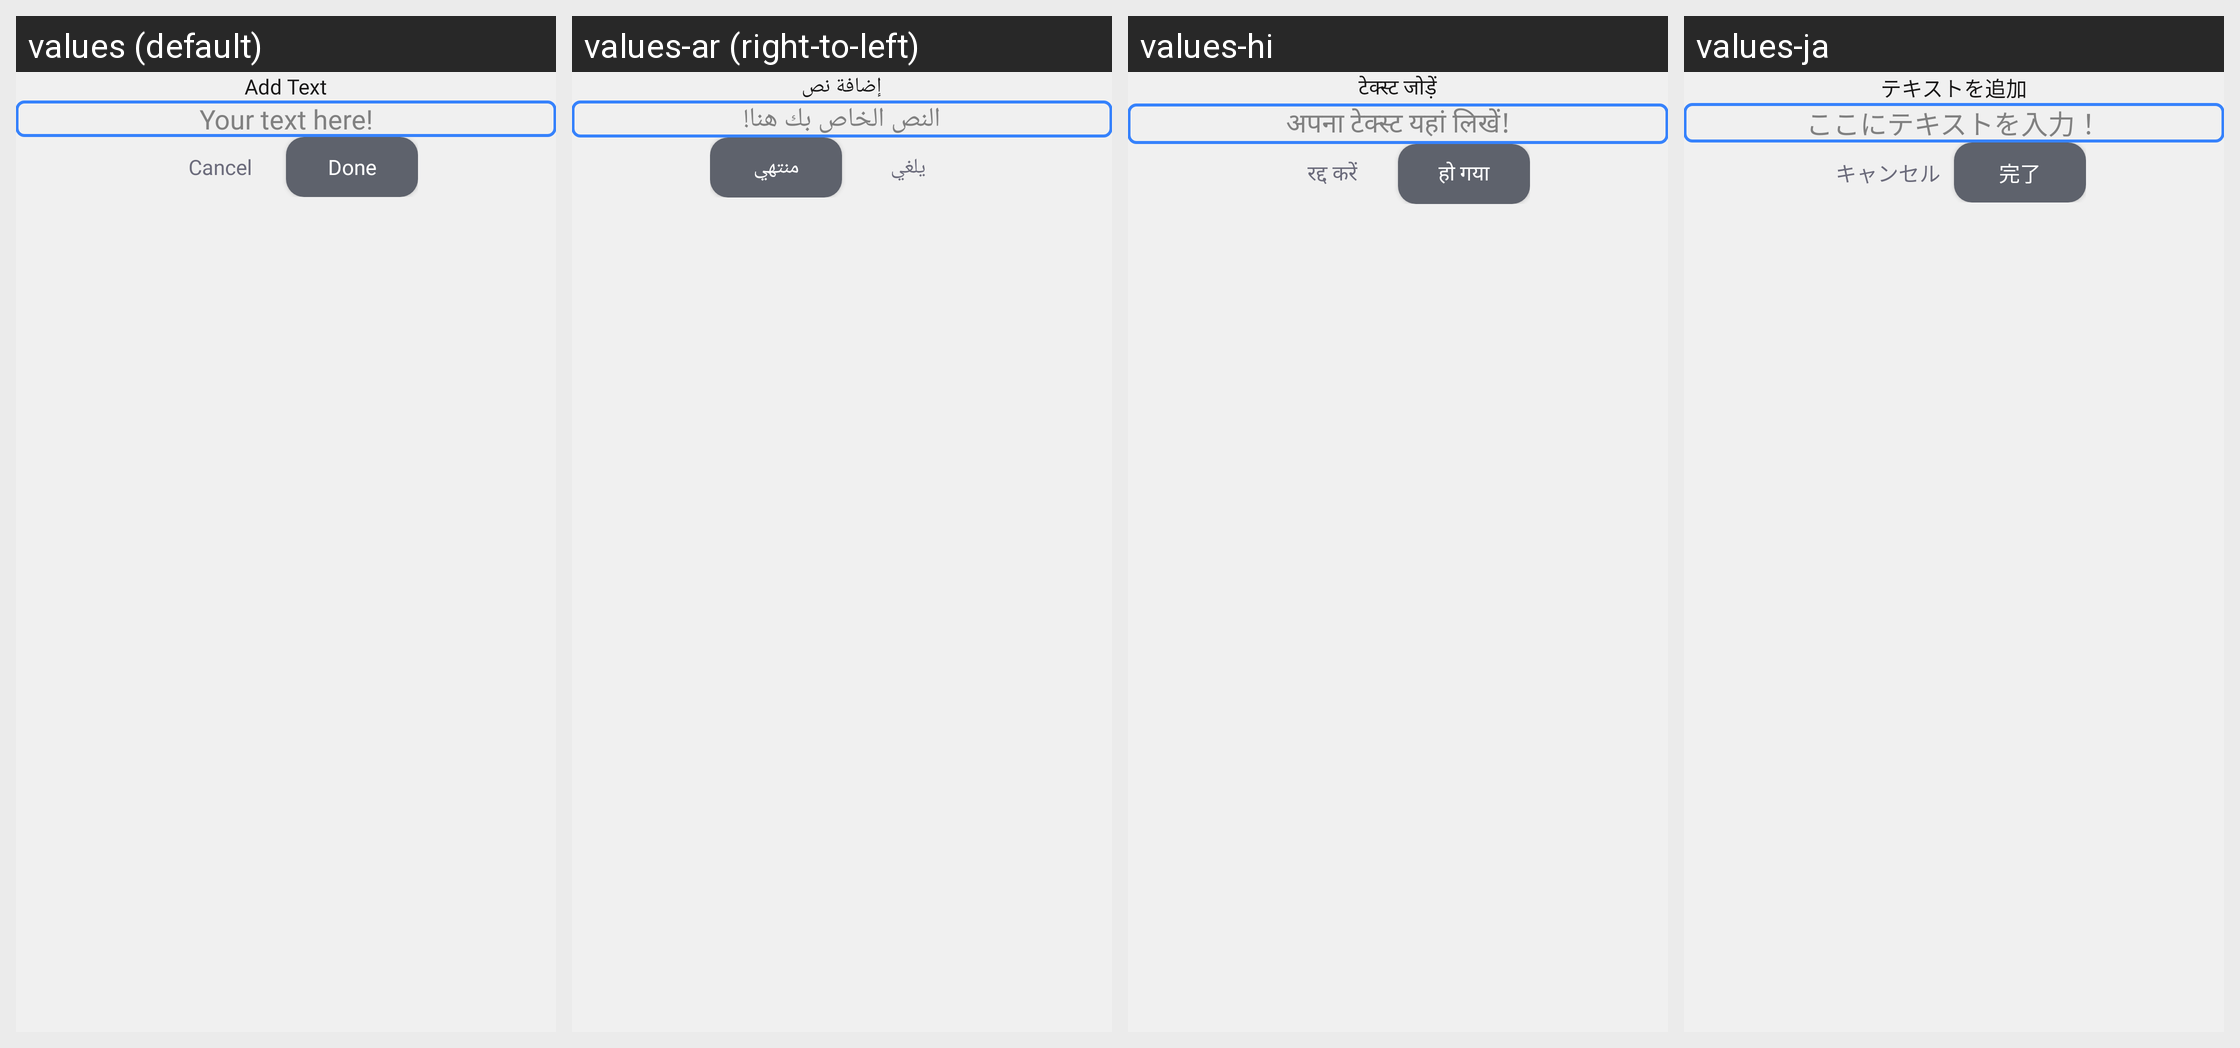

Translations of the strings shown on this Android screen, per locale in the grid:
Android screen res/layout/dialog_input_text.xml rendered under 4 locales, left to right: values (default), values-ar (right-to-left), values-hi, values-ja. Device: Nexus 5 (rendered at 1080×1920; each locale shown at half size, 540×960, under a caption strip naming it); theme Theme.ProCapture.
Other locales in the repository, not shown: values-de, values-es, values-fr, values-in, values-it, values-ko, values-pt, values-ta, values-vi.
Strings drawn on this screen, with the default value and each locale's value (text and hints the layout hard-codes, and strings that could not be matched under every locale, appear in the picture but are not listed):

add_text
  values: Add Text
  values-ar: إضافة نص
  values-hi: टेक्स्ट जोड़ें
  values-ja: テキストを追加

your_text_here
  values: Your text here!
  values-ar: النص الخاص بك هنا!
  values-hi: अपना टेक्स्ट यहां लिखें!
  values-ja: ここにテキストを入力！

cancel
  values: Cancel
  values-ar: يلغي
  values-hi: रद्द करें
  values-ja: キャンセル

done
  values: Done
  values-ar: منتهي
  values-hi: हो गया
  values-ja: 完了
